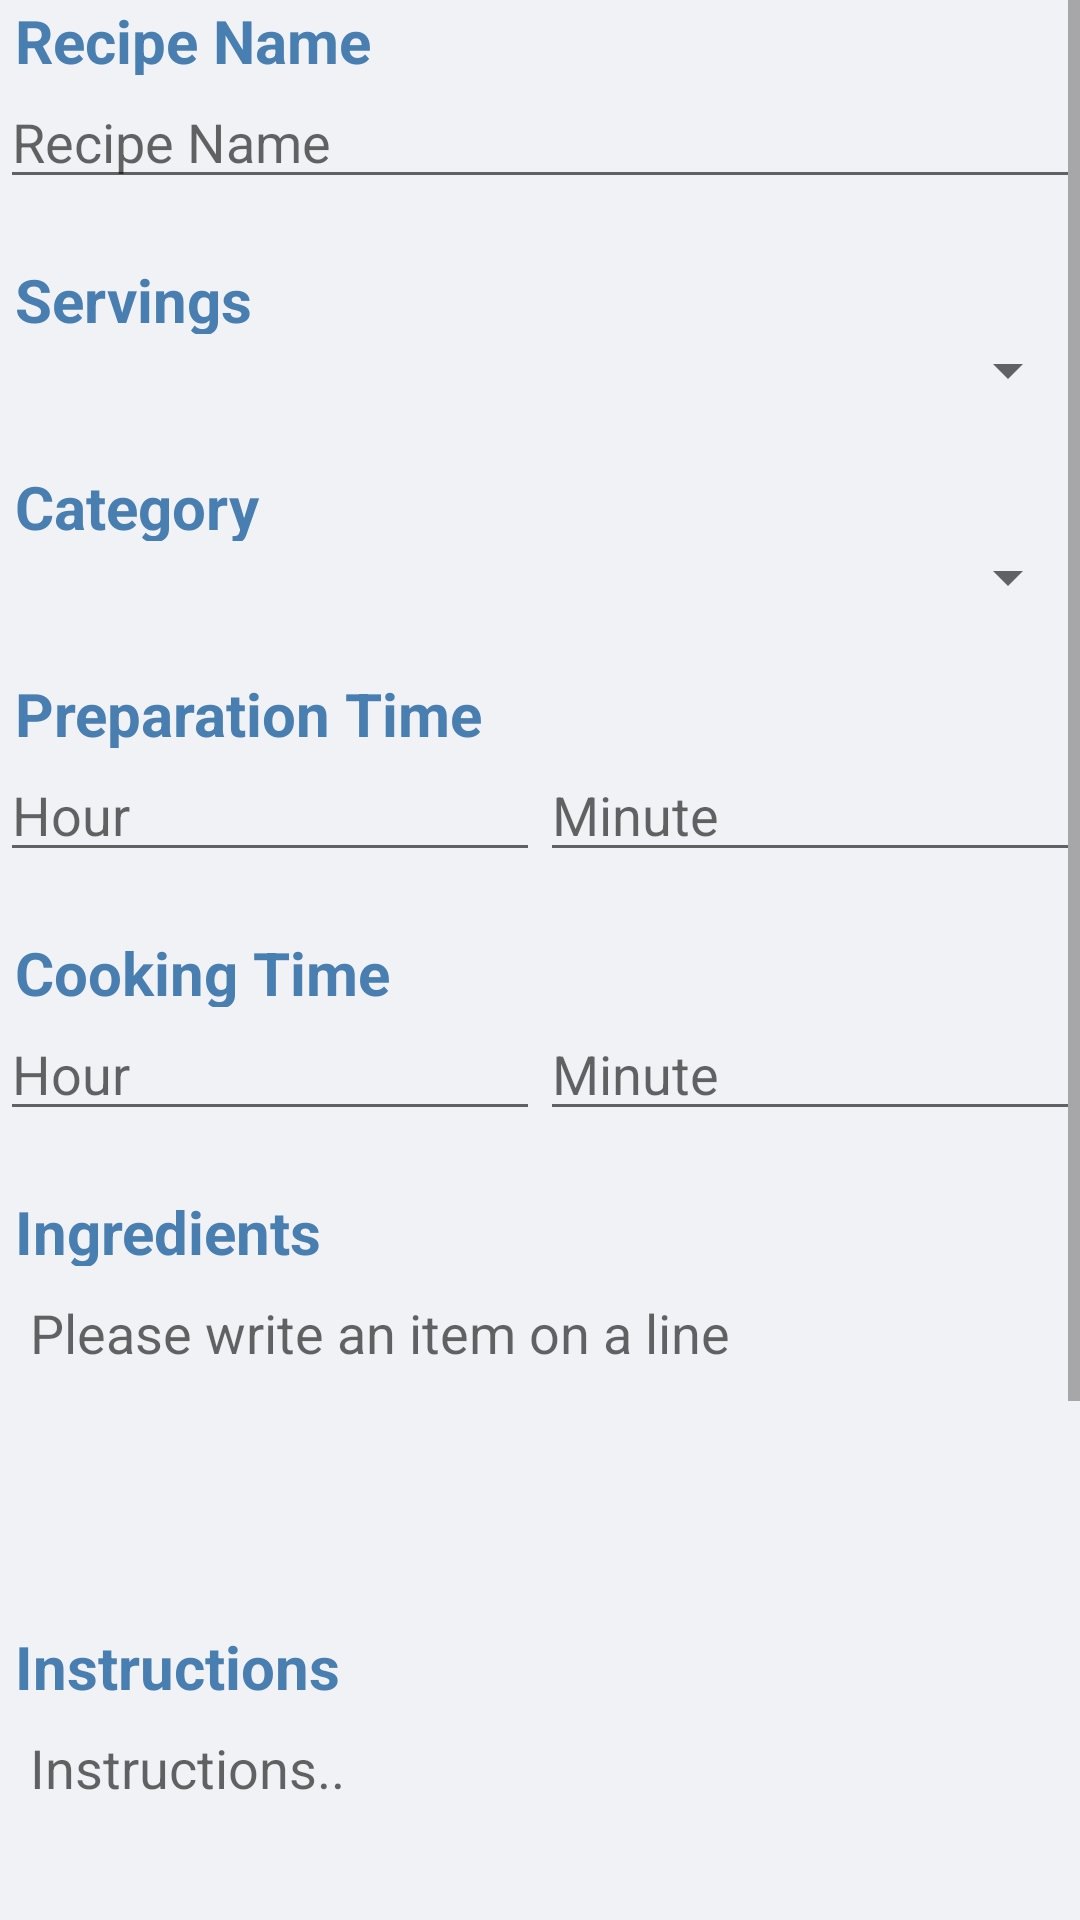

Produce the Android XML layout that renders to this screen, including the resource entries it uses.
<!-- AndroidManifest.xml: application theme AppTheme -->
<!-- res/layout/add_recipe_layout.xml -->
<?xml version="1.0" encoding="utf-8"?>
<LinearLayout xmlns:android="http://schemas.android.com/apk/res/android"
    xmlns:app="http://schemas.android.com/apk/res-auto"
    xmlns:tools="http://schemas.android.com/tools"
    android:id="@+id/addRecipeLayout"
    android:layout_width="match_parent"
    android:layout_height="match_parent"
    android:background="#f1f2f6"
    android:orientation="vertical"
    tools:context=".AddRecipeActivity">

    <ScrollView
        android:layout_width="match_parent"
        android:layout_height="match_parent">

        <LinearLayout
            android:layout_width="match_parent"
            android:layout_height="wrap_content"
            android:orientation="vertical">

            <TextView
                android:layout_width="match_parent"
                android:layout_height="25dp"
                android:layout_marginStart="5dp"
                android:text="Recipe Name"
                android:id="@+id/recipeNameTextView"
                android:textColor="#487eb0"
                android:textSize="20sp"
                android:textStyle="bold"
                android:layout_marginLeft="5dp" />

            <EditText
                android:id="@+id/recipeName"
                android:layout_width="match_parent"
                android:layout_height="wrap_content"
                android:focusable="true"
                android:focusableInTouchMode="true"
                android:hint="Recipe Name" />

            <TextView
                android:layout_width="match_parent"
                android:layout_height="25dp"
                android:layout_marginTop="20dp"
                android:layout_marginLeft="5dp"
                android:text="Servings"
                android:id="@+id/servingsTextView"
                android:textColor="#487eb0"
                android:textSize="20dp"
                android:textStyle="bold" />

            <Spinner
                android:id="@+id/servings"
                android:layout_width="match_parent"
                android:layout_height="wrap_content" />

            <TextView
                android:layout_width="match_parent"
                android:layout_height="25dp"
                android:layout_marginTop="20dp"
                android:layout_marginLeft="5dp"
                android:text="Category"
                android:textColor="#487eb0"
                android:textSize="20dp"
                android:textStyle="bold" />

            <Spinner
                android:id="@+id/category"
                android:layout_width="match_parent"
                android:layout_height="wrap_content" />

            <TextView
                android:layout_width="match_parent"
                android:layout_height="25dp"
                android:layout_marginTop="20dp"
                android:layout_marginLeft="5dp"
                android:text="Preparation Time"
                android:id="@+id/preparationTimeTextView"
                android:textColor="#487eb0"
                android:textSize="20dp"
                android:textStyle="bold" />

            <LinearLayout
                android:layout_width="match_parent"
                android:orientation="horizontal"
                android:layout_height="wrap_content">
                <EditText
                    android:id="@+id/prepHour"
                    android:inputType="number"
                    android:hint="Hour"
                    android:layout_width="0dp"
                    android:layout_weight="1"
                    android:layout_height="wrap_content" />

                <EditText
                    android:id="@+id/prepMin"
                    android:inputType="number"
                    android:hint="Minute"
                    android:layout_width="0dp"
                    android:layout_weight="1"
                    android:layout_height="wrap_content" />
            </LinearLayout>


            <TextView
                android:layout_width="match_parent"
                android:layout_marginTop="20dp"
                android:layout_height="25dp"
                android:layout_marginLeft="5dp"
                android:text="Cooking Time"
                android:id="@+id/cookingTimeTextView"
                android:textColor="#487eb0"
                android:textSize="20dp"
                android:textStyle="bold" />

            <LinearLayout
                android:layout_width="match_parent"
                android:orientation="horizontal"
                android:layout_height="wrap_content">
                <EditText
                    android:id="@+id/cookHour"
                    android:inputType="number"
                    android:hint="Hour"
                    android:layout_width="0dp"
                    android:layout_weight="1"
                    android:layout_height="wrap_content" />

                <EditText
                    android:id="@+id/cookMin"
                    android:inputType="number"
                    android:hint="Minute"
                    android:layout_width="0dp"
                    android:layout_weight="1"
                    android:layout_height="wrap_content" />
            </LinearLayout>

            <TextView
                android:layout_width="match_parent"
                android:layout_height="25dp"
                android:layout_marginLeft="5dp"
                android:layout_marginTop="20dp"
                android:text="Ingredients"
                android:id="@+id/ingredientsTextview"
                android:textColor="#487eb0"
                android:textSize="20dp"
                android:textStyle="bold" />

            <EditText
                android:id="@+id/ingredientsString"
                android:layout_width="match_parent"
                android:layout_height="100dp"
                android:gravity="left|top"
                android:padding="10dp"
                android:background="@drawable/frame"
                android:hint="Please write an item on a line" />

            <TextView
                android:layout_width="match_parent"
                android:layout_height="25dp"
                android:layout_marginTop="20dp"
                android:layout_marginLeft="5dp"
                android:text="Instructions"
                android:id="@+id/instructionsTextView"
                android:textColor="#487eb0"
                android:textSize="20dp"
                android:textStyle="bold" />

            <EditText
                android:layout_width="match_parent"
                android:layout_height="100dp"
                android:gravity="left|top"
                android:padding="10dp"
                android:background="@drawable/frame"
                android:id="@+id/instructionsString"
                android:hint="Instructions.." />

            <ImageView
                android:id="@+id/foodImage"
                android:scaleType="centerCrop"
                android:layout_width="20dp"
                android:layout_height="20dp"/>

            <LinearLayout
                android:layout_width="match_parent"
                android:layout_height="wrap_content"
                android:orientation="horizontal">
                <ImageView
                    android:id="@+id/image_view"
                    android:src="@drawable/ic_baseline_image_24"
                    android:layout_width="100dp"
                    android:layout_height="100dp"
                    android:scaleType="centerCrop"/>

                <Button
                    android:id="@+id/chooseImageButton"
                    android:layout_marginTop="10dp"
                    android:layout_width="match_parent"
                    android:layout_height="wrap_content"
                    android:background="@drawable/button"
                    android:text="Choose ımage"
                    android:onClick="SelectImageBtn"
                    android:textColor="#ffffff"
                     />


            </LinearLayout>

            
            <Button
                android:layout_width="match_parent"
                android:layout_height="50dp"
                android:layout_marginTop="20dp"
                android:background="@drawable/button"
                android:text="Send Recıpe"
                android:id="@+id/uploadRecipe"
                android:onClick="UploadRecipeBtn"
                android:layout_marginBottom="20dp"
                android:textColor="#ffffff"
                 />

        </LinearLayout>

    </ScrollView>


</LinearLayout>
<!-- resources referenced by this layout -->
<resources>
  <!-- drawable button (drawable) -->
  <?xml version="1.0" encoding="utf-8"?>
  <shape android:shape="rectangle" xmlns:android="http://schemas.android.com/apk/res/android">
  
      <stroke  android:color="#487eb0" android:width="3dp"  ></stroke>
  
      <gradient android:startColor="#487eb0" android:endColor="#487eb0" ></gradient>
  
      <corners  android:radius="10dp"></corners>
  
  </shape>
  <!-- drawable ic_baseline_image_24 (drawable) -->
  <vector android:height="24dp" android:tint="#487eb0"
      android:viewportHeight="24" android:viewportWidth="24"
      android:width="24dp" xmlns:android="http://schemas.android.com/apk/res/android">
      <path android:fillColor="@android:color/white" android:pathData="M21,19V5c0,-1.1 -0.9,-2 -2,-2H5c-1.1,0 -2,0.9 -2,2v14c0,1.1 0.9,2 2,2h14c1.1,0 2,-0.9 2,-2zM8.5,13.5l2.5,3.01L14.5,12l4.5,6H5l3.5,-4.5z"/>
  </vector>
  <style name="AppTheme" parent="Theme.AppCompat.Light.NoActionBar">
          
          <item name="colorPrimary">@color/colorPrimary</item>
          <item name="colorPrimaryDark">@color/colorPrimaryDark</item>
          <item name="colorAccent">@color/colorAccent</item>
          <item name="windowNoTitle">true</item>
          <item name="windowActionBar">false</item>
          
      </style>
  <color name="colorPrimary">#6200EE</color>
  <color name="colorPrimaryDark">#3700B3</color>
  <color name="colorAccent">#03DAC5</color>
</resources>
